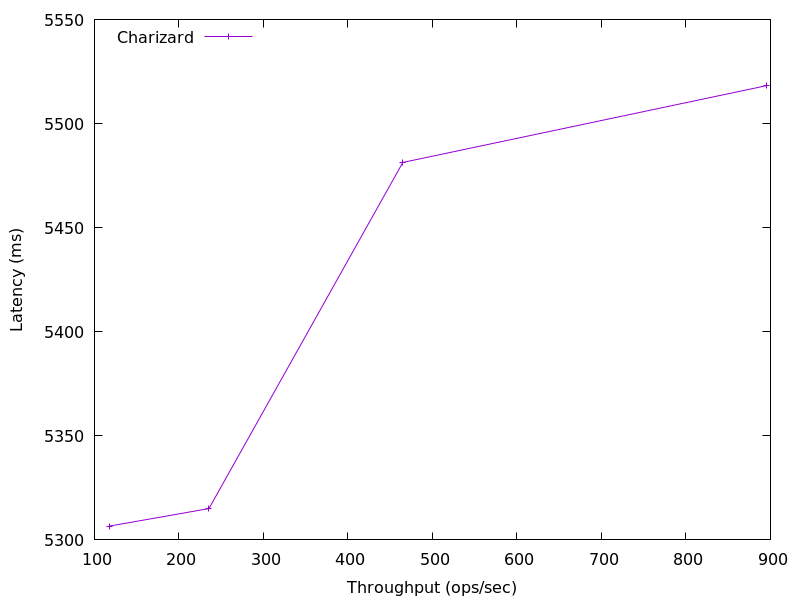

The table this chart was drawn from, first rows:
894.9936930214258, 5518.1928960000005
465, 5481
235.5, 5315
117.9, 5307
